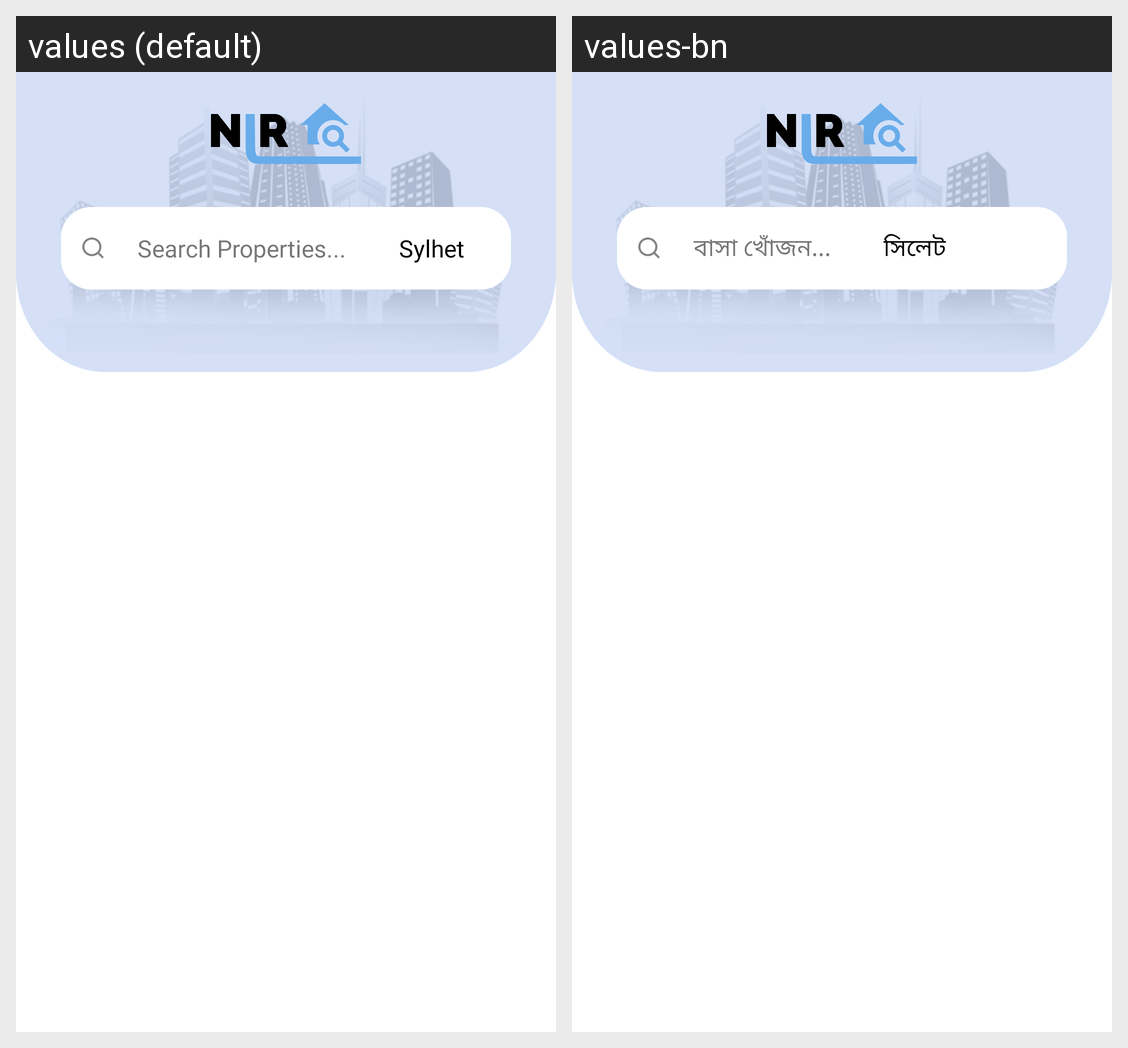

Locale-by-locale string values for the Android screen shown in this grid:
Android screen res/layout/fragment_home.xml rendered under 2 locales, left to right: values (default), values-bn. Device: Nexus 5 (rendered at 1080×1920; each locale shown at half size, 540×960, under a caption strip naming it); theme Theme.Nir.
Strings drawn on this screen, with the default value and each locale's value (text and hints the layout hard-codes, and strings that could not be matched under every locale, appear in the picture but are not listed):

search_properties
  values: Search Properties...
  values-bn: বাসা খোঁজন...

sylhet
  values: Sylhet
  values-bn: সিলেট
